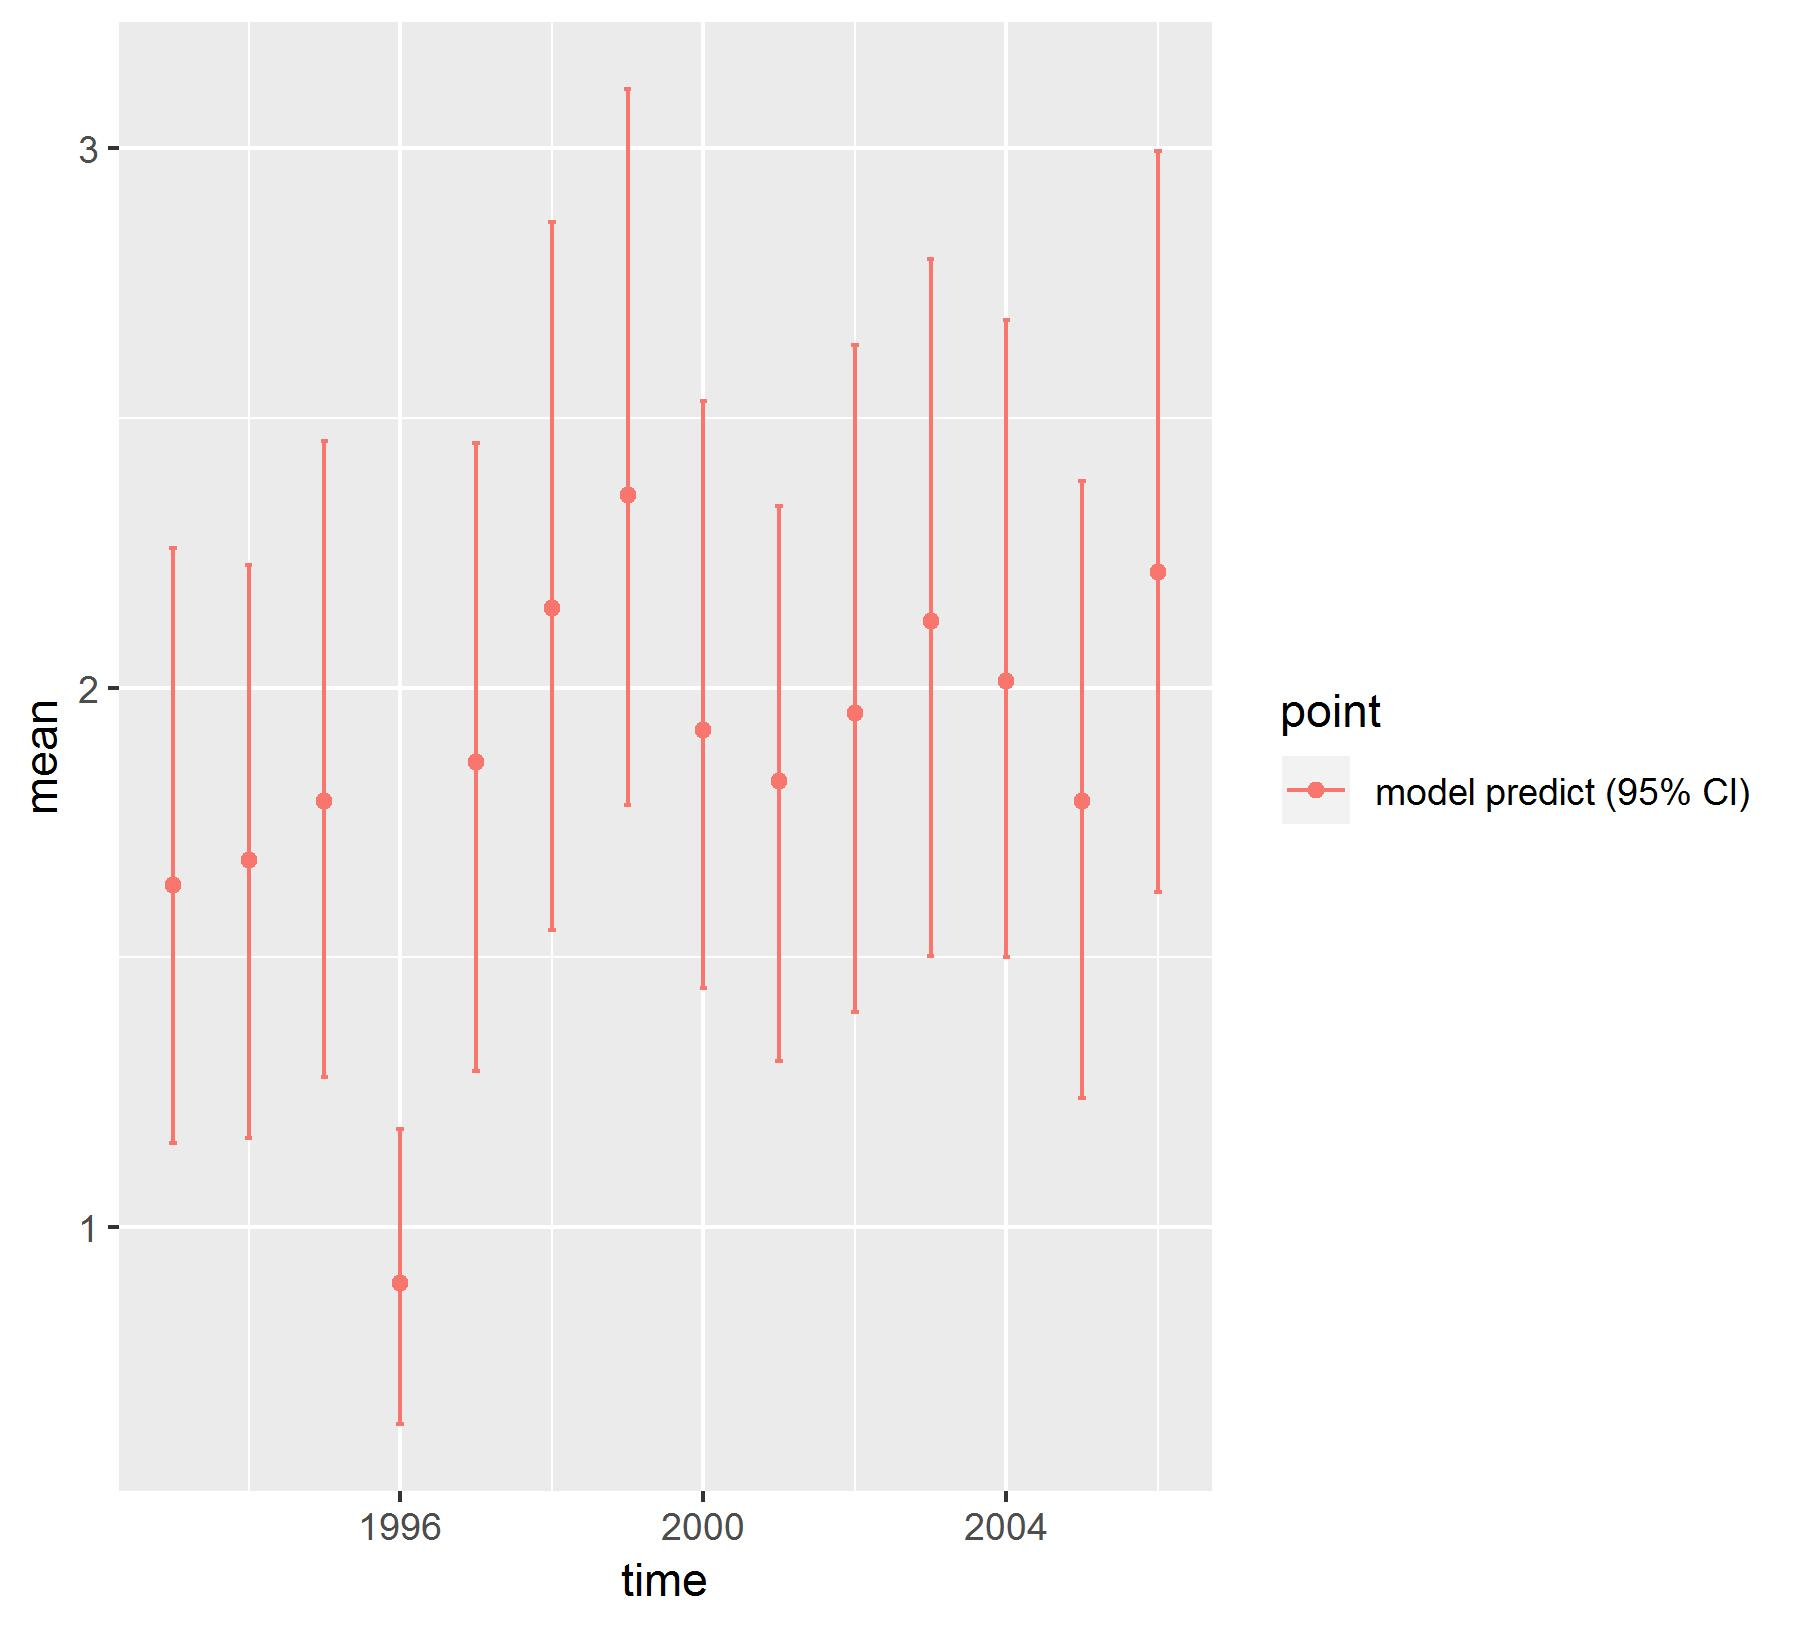

The table this chart was drawn from, first rows:
, point, mean, low, high, time
1, model predict (95% CI), 1.635, 1.155, 2.259, 1993
2, model predict (95% CI), 1.682, 1.166, 2.227, 1994
3, model predict (95% CI), 1.79, 1.279, 2.458, 1995
4, model predict (95% CI), 0.8972, 0.6353, 1.183, 1996
5, model predict (95% CI), 1.862, 1.289, 2.453, 1997
6, model predict (95% CI), 2.147, 1.55, 2.864, 1998
7, model predict (95% CI), 2.358, 1.783, 3.11, 1999
8, model predict (95% CI), 1.921, 1.444, 2.532, 2000
9, model predict (95% CI), 1.827, 1.308, 2.337, 2001
10, model predict (95% CI), 1.954, 1.399, 2.635, 2002
11, model predict (95% CI), 2.123, 1.503, 2.795, 2003
12, model predict (95% CI), 2.013, 1.501, 2.682, 2004
13, model predict (95% CI), 1.79, 1.24, 2.383, 2005
14, model predict (95% CI), 2.214, 1.622, 2.996, 2006
